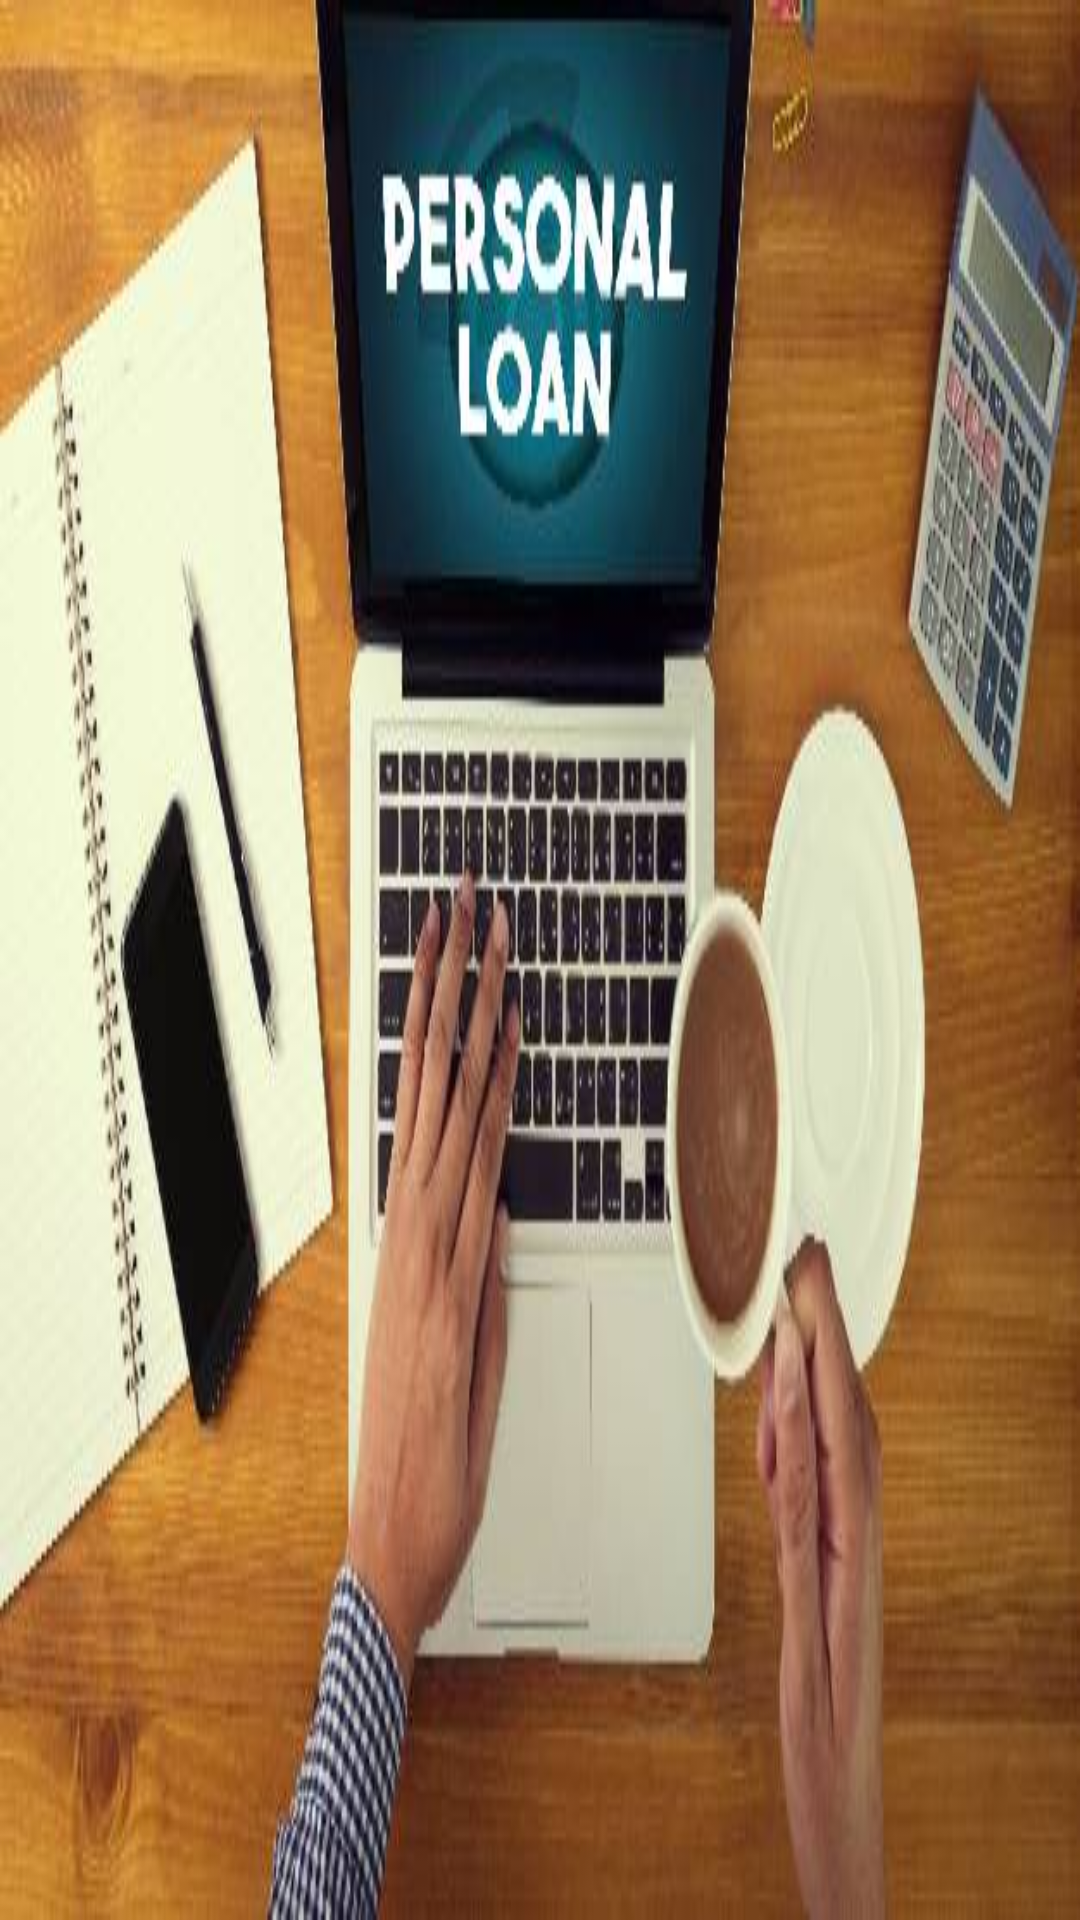

Android layout source for this screen:
<!-- AndroidManifest.xml: application theme AppTheme -->
<!-- res/layout/activity_peoples_list.xml -->
<?xml version="1.0" encoding="utf-8"?>
<android.support.constraint.ConstraintLayout xmlns:android="http://schemas.android.com/apk/res/android"
    xmlns:app="http://schemas.android.com/apk/res-auto"
    xmlns:tools="http://schemas.android.com/tools"
    android:layout_width="match_parent"
    android:layout_height="match_parent"
    android:orientation="vertical"
    android:background="@drawable/personal_loan"
    tools:context="com.example.user.loanbook.PeoplesListActivity">


    <android.support.v7.widget.RecyclerView
        android:id="@+id/rv_show_people"
        android:layout_width="0dp"
        android:layout_height="0dp"
        tools:layout_constraintTop_creator="1"
        tools:layout_constraintRight_creator="1"
        tools:layout_constraintBottom_creator="1"

        app:layout_constraintBottom_toBottomOf="parent"

        app:layout_constraintRight_toRightOf="parent"

        tools:layout_constraintLeft_creator="1"

        app:layout_constraintLeft_toLeftOf="parent"
        app:layout_constraintTop_toTopOf="parent" />
</android.support.constraint.ConstraintLayout>
<!-- resources referenced by this layout -->
<resources>
  <!-- drawable personal_loan: jpg bitmap (drawable, 33032 bytes) -->
  <style name="AppTheme" parent="Theme.AppCompat.Light.DarkActionBar">
          
          <item name="colorPrimary">@color/colorPrimary</item>
          <item name="colorPrimaryDark">@color/colorPrimaryDark</item>
          <item name="colorAccent">@color/colorAccent</item>
      </style>
  <!-- not gathered from this repository: default colours our renderer supplied (Android Studio template values) -->
  <color name="colorPrimary">#FF6200EE</color>
  <color name="colorPrimaryDark">#FF3700B3</color>
  <color name="colorAccent">#FF03DAC5</color>
</resources>
